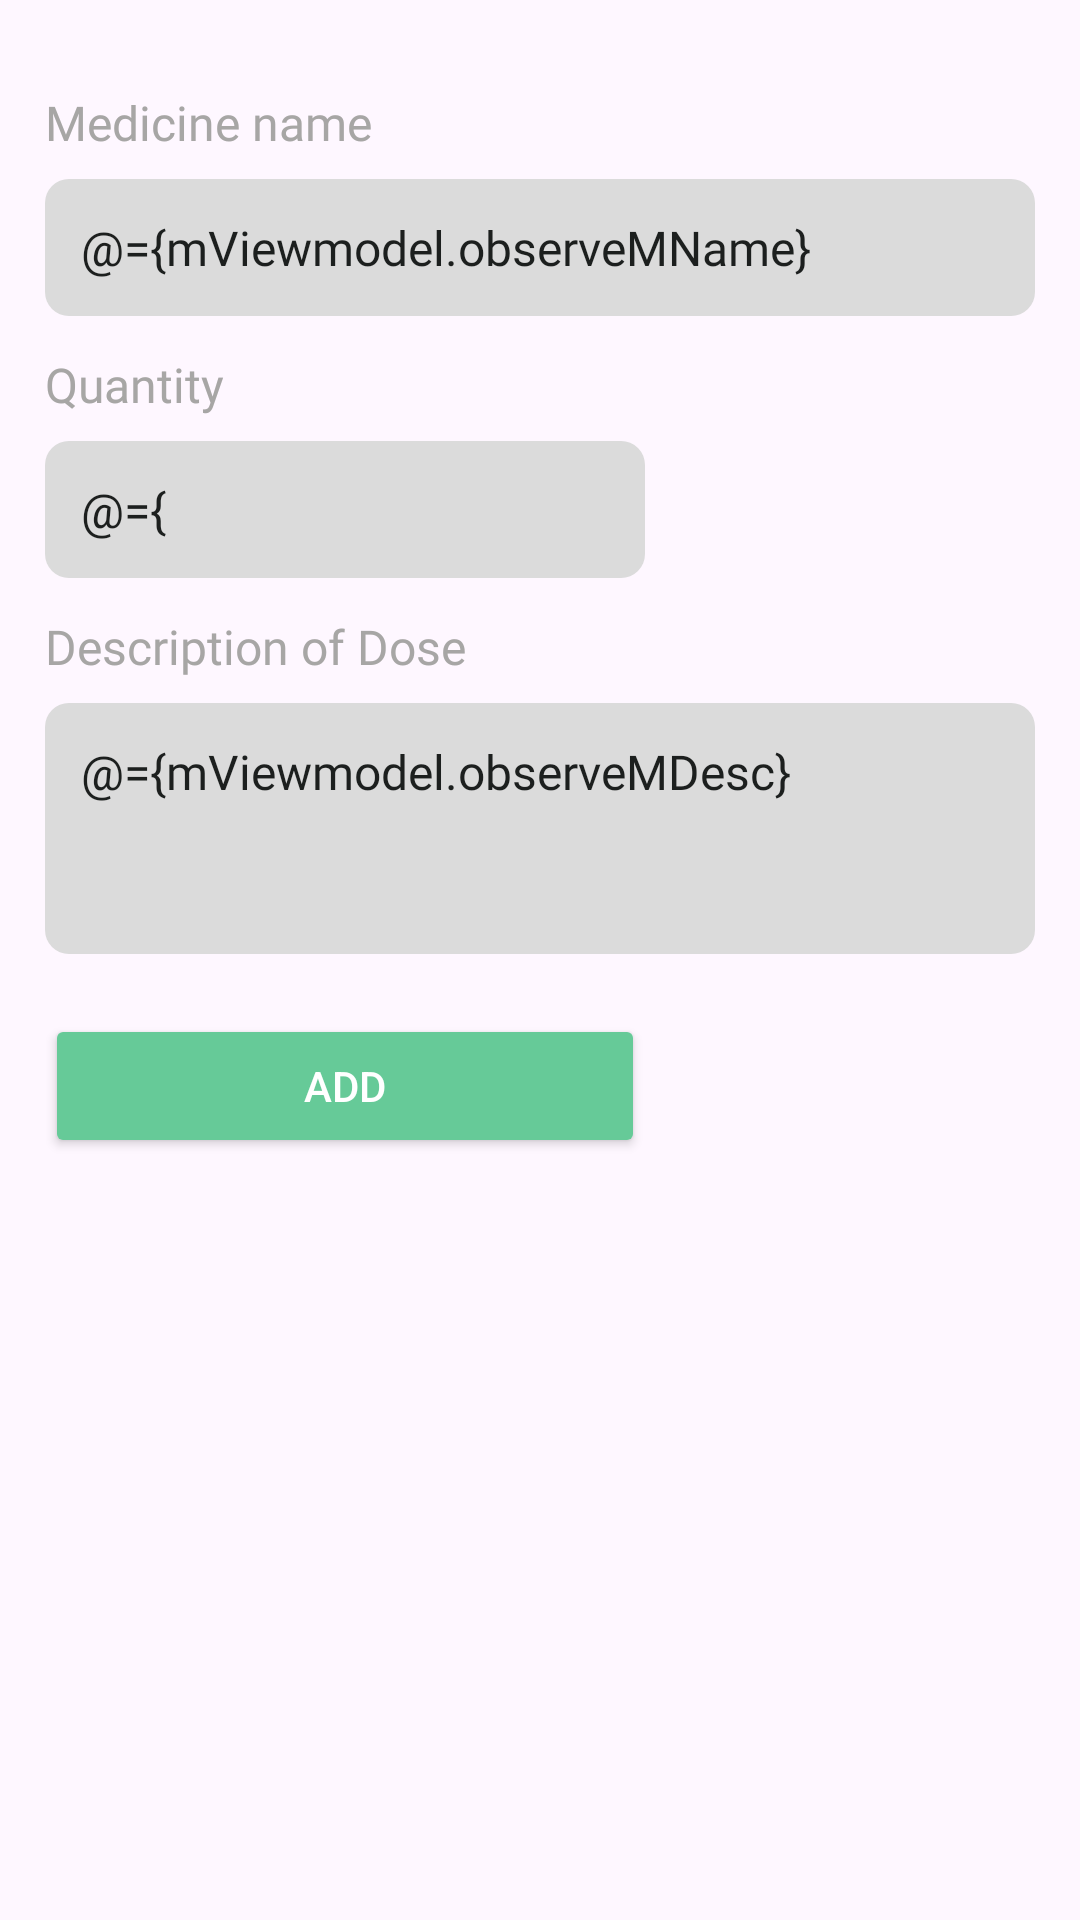

Layout XML and referenced resources for this Android screen:
<!-- AndroidManifest.xml: application theme Theme.DoctorApp -->
<!-- res/layout/fragment_bottom_sheet.xml -->
<?xml version="1.0" encoding="utf-8"?>
<layout xmlns:android="http://schemas.android.com/apk/res/android"
    xmlns:tools="http://schemas.android.com/tools">

    <data>

        <variable
            name="generalClickListener"
            type="com.app.doctorapp.businesslogic.interfaces.GeneralClickListener" />

        <variable
            name="mViewmodel"
            type="com.app.doctorapp.businesslogic.viewmodels.fragment.doctor.FragViewModelPrescription" />

    </data>

    <LinearLayout
        android:id="@+id/cc"
        android:transitionName="container"
        android:layout_width="match_parent"
        android:layout_height="wrap_content"
        android:orientation="vertical"
        android:paddingHorizontal="15dp"
        showSnackBarString="@{mViewmodel.observerSnackBarString}"
        tools:context=".view.fragment.doctor.FragmentBottomSheet">

        <TextView
            style="@style/birthdayUpper"
            android:layout_width="wrap_content"

            android:layout_height="wrap_content"
            android:layout_marginTop="30dp"
            android:text="@string/medicine_name" />

        <EditText
            style="@style/signEdit"
            android:layout_width="match_parent"
            android:layout_height="wrap_content"
            android:text="@={mViewmodel.observeMName}" />


        <TextView
            style="@style/birthdayUpper"
            android:layout_width="wrap_content"
            android:layout_height="wrap_content"
            android:layout_marginTop="12dp"
            android:text="@string/quantity" />


        <EditText
            style="@style/signEdit"
            android:layout_width="200dp"
            android:layout_height="wrap_content"
            android:layout_marginTop="8dp"
            android:inputType="number"
            android:maxLength="3"
            android:text="@={mViewmodel.observeMQty}" />

        <TextView
            style="@style/birthdayUpper"
            android:layout_width="wrap_content"
            android:layout_height="wrap_content"
            android:layout_marginTop="12dp"
            android:text="@string/description_of_dose" />


        <EditText
            style="@style/signEdit"
            android:layout_width="match_parent"
            android:layout_height="wrap_content"
            android:layout_marginTop="8dp"
            android:gravity="top|start"
            android:lines="3"

            android:text="@={mViewmodel.observeMDesc}" />

        <Button
            android:id="@+id/button"
            android:layout_width="200dp"
            android:layout_height="wrap_content"
            android:layout_marginTop="20dp"
            android:layout_marginBottom="32dp"
            android:backgroundTint="@color/main_color"
            android:onClick="@{generalClickListener::onClick}"
            android:text="ADD"
            android:textColor="@color/white" />
    </LinearLayout>
</layout>
<!-- resources referenced by this layout -->
<resources>
  <color name="main_color">#66CA98</color>
  <color name="white">#FFFFFFFF</color>
  <string name="description_of_dose">Description of Dose</string>
  <string name="medicine_name">Medicine name</string>
  <string name="quantity">Quantity</string>
  <style name="birthdayUpper">
          <item name="android:textColor">@color/grayscale2</item>
          <item name="android:textSize">16sp</item>
          <item name="android:fontFamily">@font/gilroy_medium</item>
      </style>
  <style name="signEdit">
          <item name="android:textColor">@color/black</item>
          <item name="android:textSize">16sp</item>
          <item name="android:padding">12dp</item>
          <item name="android:layout_marginTop">8dp</item>
          <item name="android:textColorHint">@color/grayscale2</item>
          <item name="android:background">@drawable/edit_selector</item>
          <item name="android:fontFamily">@font/gilroy_medium</item>
      </style>
  <style name="Theme.DoctorApp" parent="Base.Theme.DoctorApp">
          <item name="android:statusBarColor">@color/main_color</item>
  
      </style>
  <color name="grayscale2">#A7A6A5</color>
  <color name="black">#1C1F1E</color>
  <!-- drawable edit_selector (drawable) -->
  <?xml version="1.0" encoding="utf-8"?>
  <selector xmlns:android="http://schemas.android.com/apk/res/android">
  
      <item android:drawable="@drawable/bor_black_8" android:state_focused="true"  />
      <item android:drawable="@drawable/edit_bg_8" android:state_focused="false"/>
  </selector>
  <style name="Base.Theme.DoctorApp" parent="Theme.Material3.Light.NoActionBar">
          
          
      </style>
  <!-- drawable bor_black_8 (drawable) -->
  <?xml version="1.0" encoding="utf-8"?>
  <shape android:shape="rectangle" xmlns:android="http://schemas.android.com/apk/res/android">
  
      <corners android:radius="8dp"/>
      <stroke android:color="@color/black" android:width="0.8dp"/>
  </shape>
  <!-- drawable edit_bg_8 (drawable) -->
  <?xml version="1.0" encoding="utf-8"?>
  <shape android:shape="rectangle" xmlns:android="http://schemas.android.com/apk/res/android">
  
      <solid android:color="@color/grayscale3"/>
      <corners android:radius="8dp"/>
  </shape>
  <color name="grayscale3">#DBDBDB</color>
</resources>
